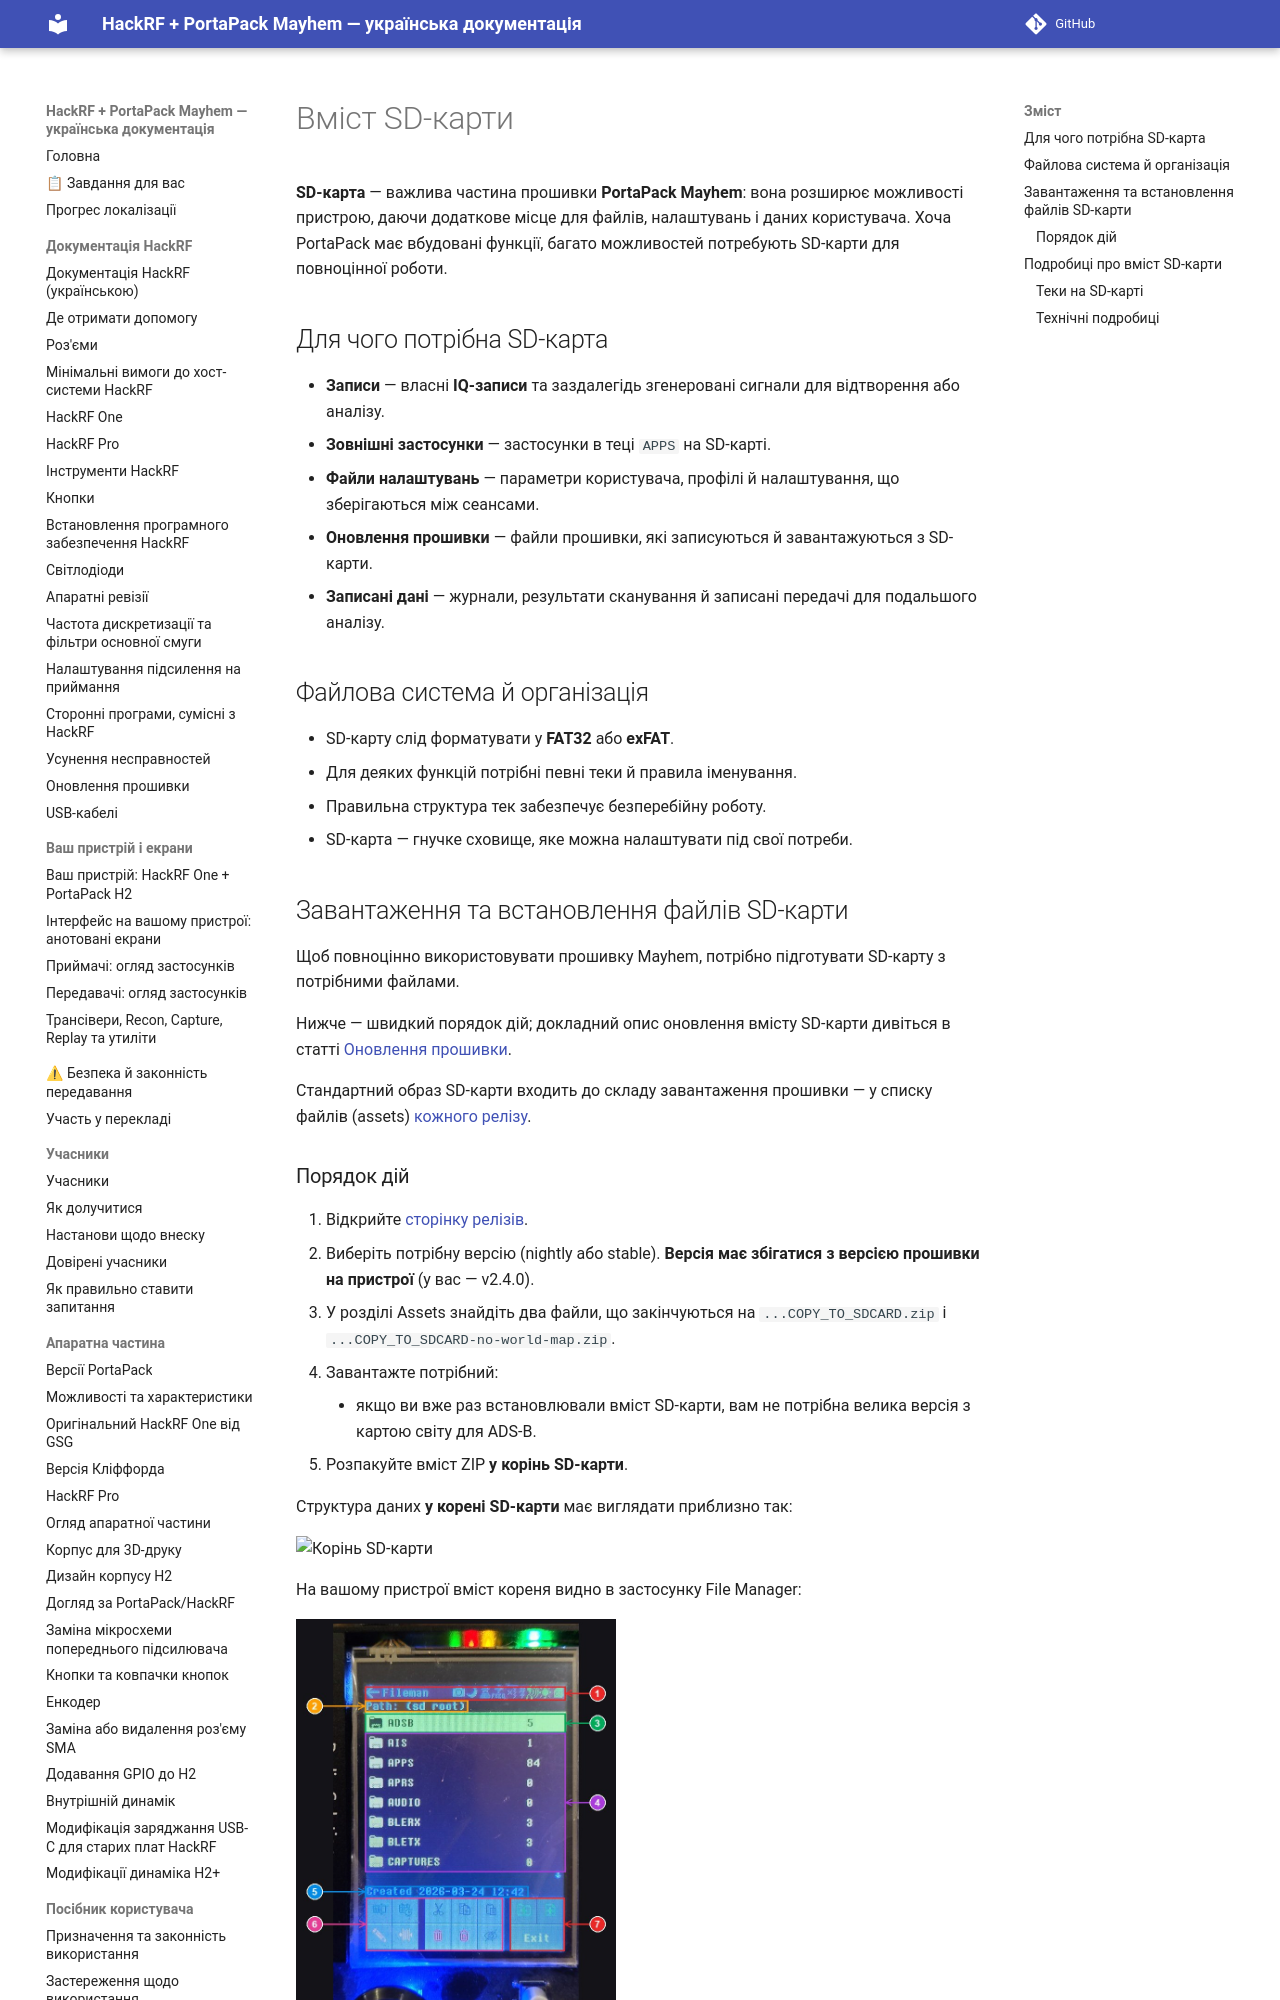

repository: FixerHack/hackrf-portapack-ua · page: sd-card-content/index.html · generator: mkdocs

# Вміст SD-карти

**SD-карта** — важлива частина прошивки **PortaPack Mayhem**: вона розширює можливості пристрою, даючи додаткове місце для файлів, налаштувань і даних користувача. Хоча PortaPack має вбудовані функції, багато можливостей потребують SD-карти для повноцінної роботи.

## Для чого потрібна SD-карта

- **Записи** — власні **IQ-записи** та заздалегідь згенеровані сигнали для відтворення або аналізу.
- **Зовнішні застосунки** — застосунки в теці `APPS` на SD-карті.
- **Файли налаштувань** — параметри користувача, профілі й налаштування, що зберігаються між сеансами.
- **Оновлення прошивки** — файли прошивки, які записуються й завантажуються з SD-карти.
- **Записані дані** — журнали, результати сканування й записані передачі для подальшого аналізу.

## Файлова система й організація

- SD-карту слід форматувати у **FAT32** або **exFAT**.
- Для деяких функцій потрібні певні теки й правила іменування.
- Правильна структура тек забезпечує безперебійну роботу.
- SD-карта — гнучке сховище, яке можна налаштувати під свої потреби.
